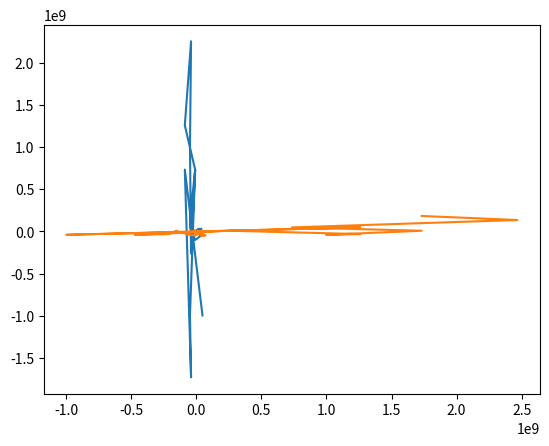

This figure's Python source:
import numpy as np
import matplotlib.pyplot as plt

it_max = 100


xs = np.random.uniform(size=2)
ys = np.random.uniform(size=2)

path1 = np.zeros((2, it_max))
path2 = np.zeros((2, it_max))

for i in range(it_max):
    path1[:,i] = (xs[0], ys[0])
    path2[:,i] = (xs[1], ys[1])

    directions = 2*(np.random.randint(0,2,size=(2,2))-1/2)
    step_xs = ys[::-1]
    step_ys = xs[::-1]
    xs += step_xs*directions[0]
    ys += step_ys*directions[1]

plt.plot(path1[0], path1[1])
plt.plot(path2[0], path2[1])

plt.show()
